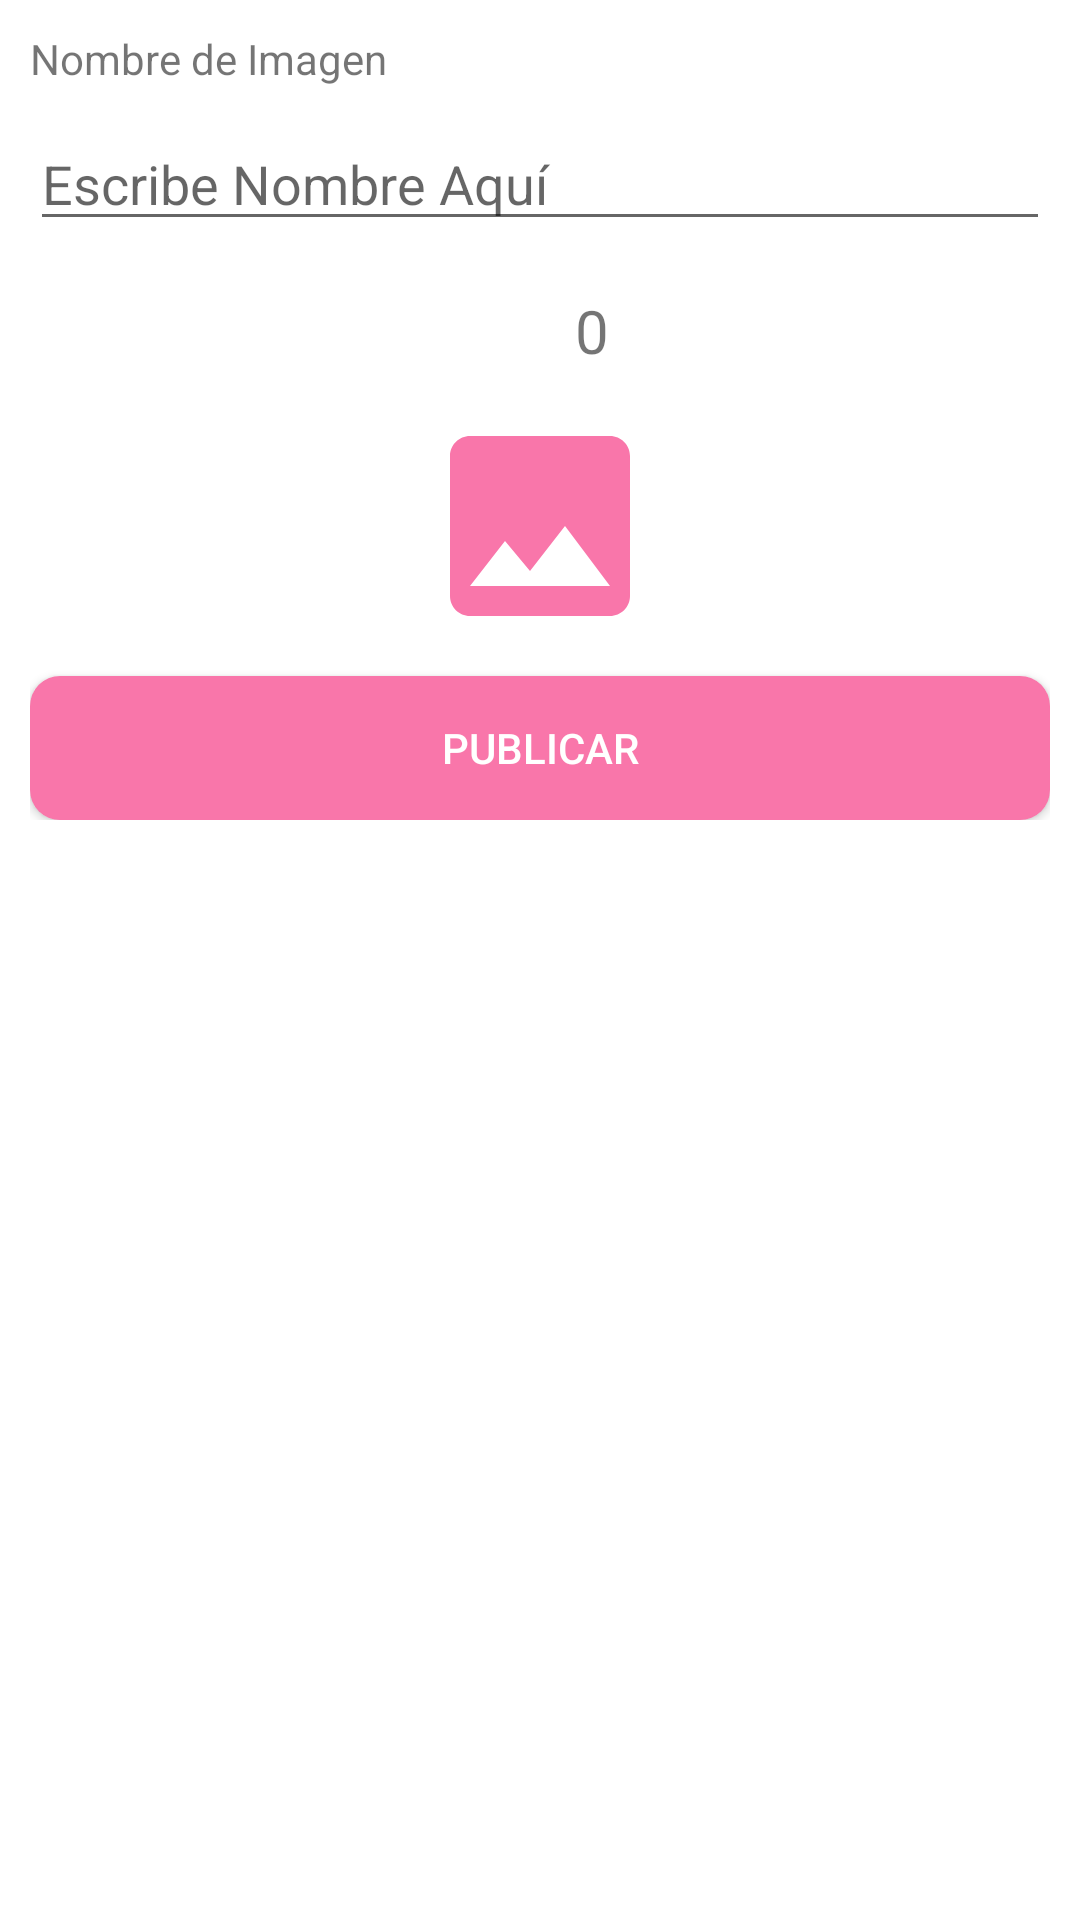

This screen was rendered from an Android layout file. Write that file and the resources it references.
<!-- AndroidManifest.xml: application theme AppTheme -->
<!-- res/layout/activity_agregar_anime.xml -->
<?xml version="1.0" encoding="utf-8"?>
<RelativeLayout
    xmlns:android="http://schemas.android.com/apk/res/android"
    xmlns:app="http://schemas.android.com/apk/res-auto"
    xmlns:tools="http://schemas.android.com/tools"
    android:layout_width="match_parent"
    android:layout_height="match_parent"
    android:background="#fff"
    tools:context=".CategoriasAdmin.AnimesA.AgregarAnime">

    <androidx.appcompat.widget.LinearLayoutCompat
        android:layout_width="match_parent"
        android:layout_height="wrap_content"
        android:padding="10dp"
        android:orientation="vertical"
        >
        
        <androidx.appcompat.widget.LinearLayoutCompat
            android:layout_width="match_parent"
            android:layout_height="wrap_content"
            android:orientation="vertical">
            <TextView
                android:text="@string/NombreTXTAnimes"
                android:layout_width="wrap_content"
                android:layout_height="wrap_content">
            </TextView>
            <EditText
                android:id="@+id/NombreAnimes"
                android:layout_width="match_parent"
                android:layout_height="wrap_content"
                android:inputType="textCapWords|textAutoCorrect"
                android:hint="@string/NombreAnimes"
                android:layout_marginTop="10dp"></EditText>

            <androidx.appcompat.widget.LinearLayoutCompat
                android:layout_width="match_parent"
                android:layout_height="wrap_content"
                android:orientation="horizontal"
                android:gravity="center"
                android:layout_marginTop="15dp">

                <androidx.appcompat.widget.AppCompatImageView
                    android:layout_width="25dp"
                    android:layout_height="30dp"
                    android:src="@drawable/vista_ico"></androidx.appcompat.widget.AppCompatImageView>
           
            <TextView
                android:id="@+id/VistaAnimes"
                android:text="@string/VistaAnimes"
                android:hint="@string/VistaAnimes"
                android:layout_width="wrap_content"
                android:textSize="20sp"
                android:layout_marginStart="10dp"

                android:layout_height="wrap_content"
                ></TextView>
            </androidx.appcompat.widget.LinearLayoutCompat>
        </androidx.appcompat.widget.LinearLayoutCompat>

        <androidx.appcompat.widget.AppCompatImageView
            android:id="@+id/ImagenAgregarAnime"
            android:layout_width="80dp"
            android:layout_height="80dp"
            android:src="@drawable/imagen_ico"
            android:layout_gravity="center"
            android:layout_marginTop="10dp"></androidx.appcompat.widget.AppCompatImageView>

        <Button
            android:id="@+id/PublicarAnime"
            android:layout_marginTop="10dp"
            android:text="@string/PublicarAnime"
            android:layout_width="match_parent"
            android:layout_height="wrap_content"
            android:textColor="#fff"
            android:background="@drawable/btn_personalizado"></Button>
        
    </androidx.appcompat.widget.LinearLayoutCompat>
</RelativeLayout>
<!-- resources referenced by this layout -->
<resources>
  <!-- drawable btn_personalizado (drawable) -->
  <?xml version="1.0" encoding="utf-8"?>
  <ripple
      xmlns:android="http://schemas.android.com/apk/res/android"
       android:color="#000000">
      <item>
      <shape
          android:shape="rectangle"
          >
          <solid
              android:color="#F976AA">
          </solid>
          <corners
              android:radius="10dp"></corners>
  
  
      </shape>
  
      </item>
  
  </ripple>
  <!-- drawable imagen_ico (drawable-anydpi) -->
  <vector xmlns:android="http://schemas.android.com/apk/res/android"
      android:width="24dp"
      android:height="24dp"
      android:viewportWidth="24"
      android:viewportHeight="24"
      android:tint="#F976AA">
    <path
        android:fillColor="@android:color/white"
        android:pathData="M21,19V5c0,-1.1 -0.9,-2 -2,-2H5c-1.1,0 -2,0.9 -2,2v14c0,1.1 0.9,2 2,2h14c1.1,0 2,-0.9 2,-2zM8.5,13.5l2.5,3.01L14.5,12l4.5,6H5l3.5,-4.5z"/>
  </vector>
  <string name="NombreAnimes">Escribe Nombre Aquí</string>
  <string name="NombreTXTAnimes">Nombre de Imagen</string>
  <string name="PublicarAnime">Publicar</string>
  <string name="VistaAnimes">0</string>
</resources>
